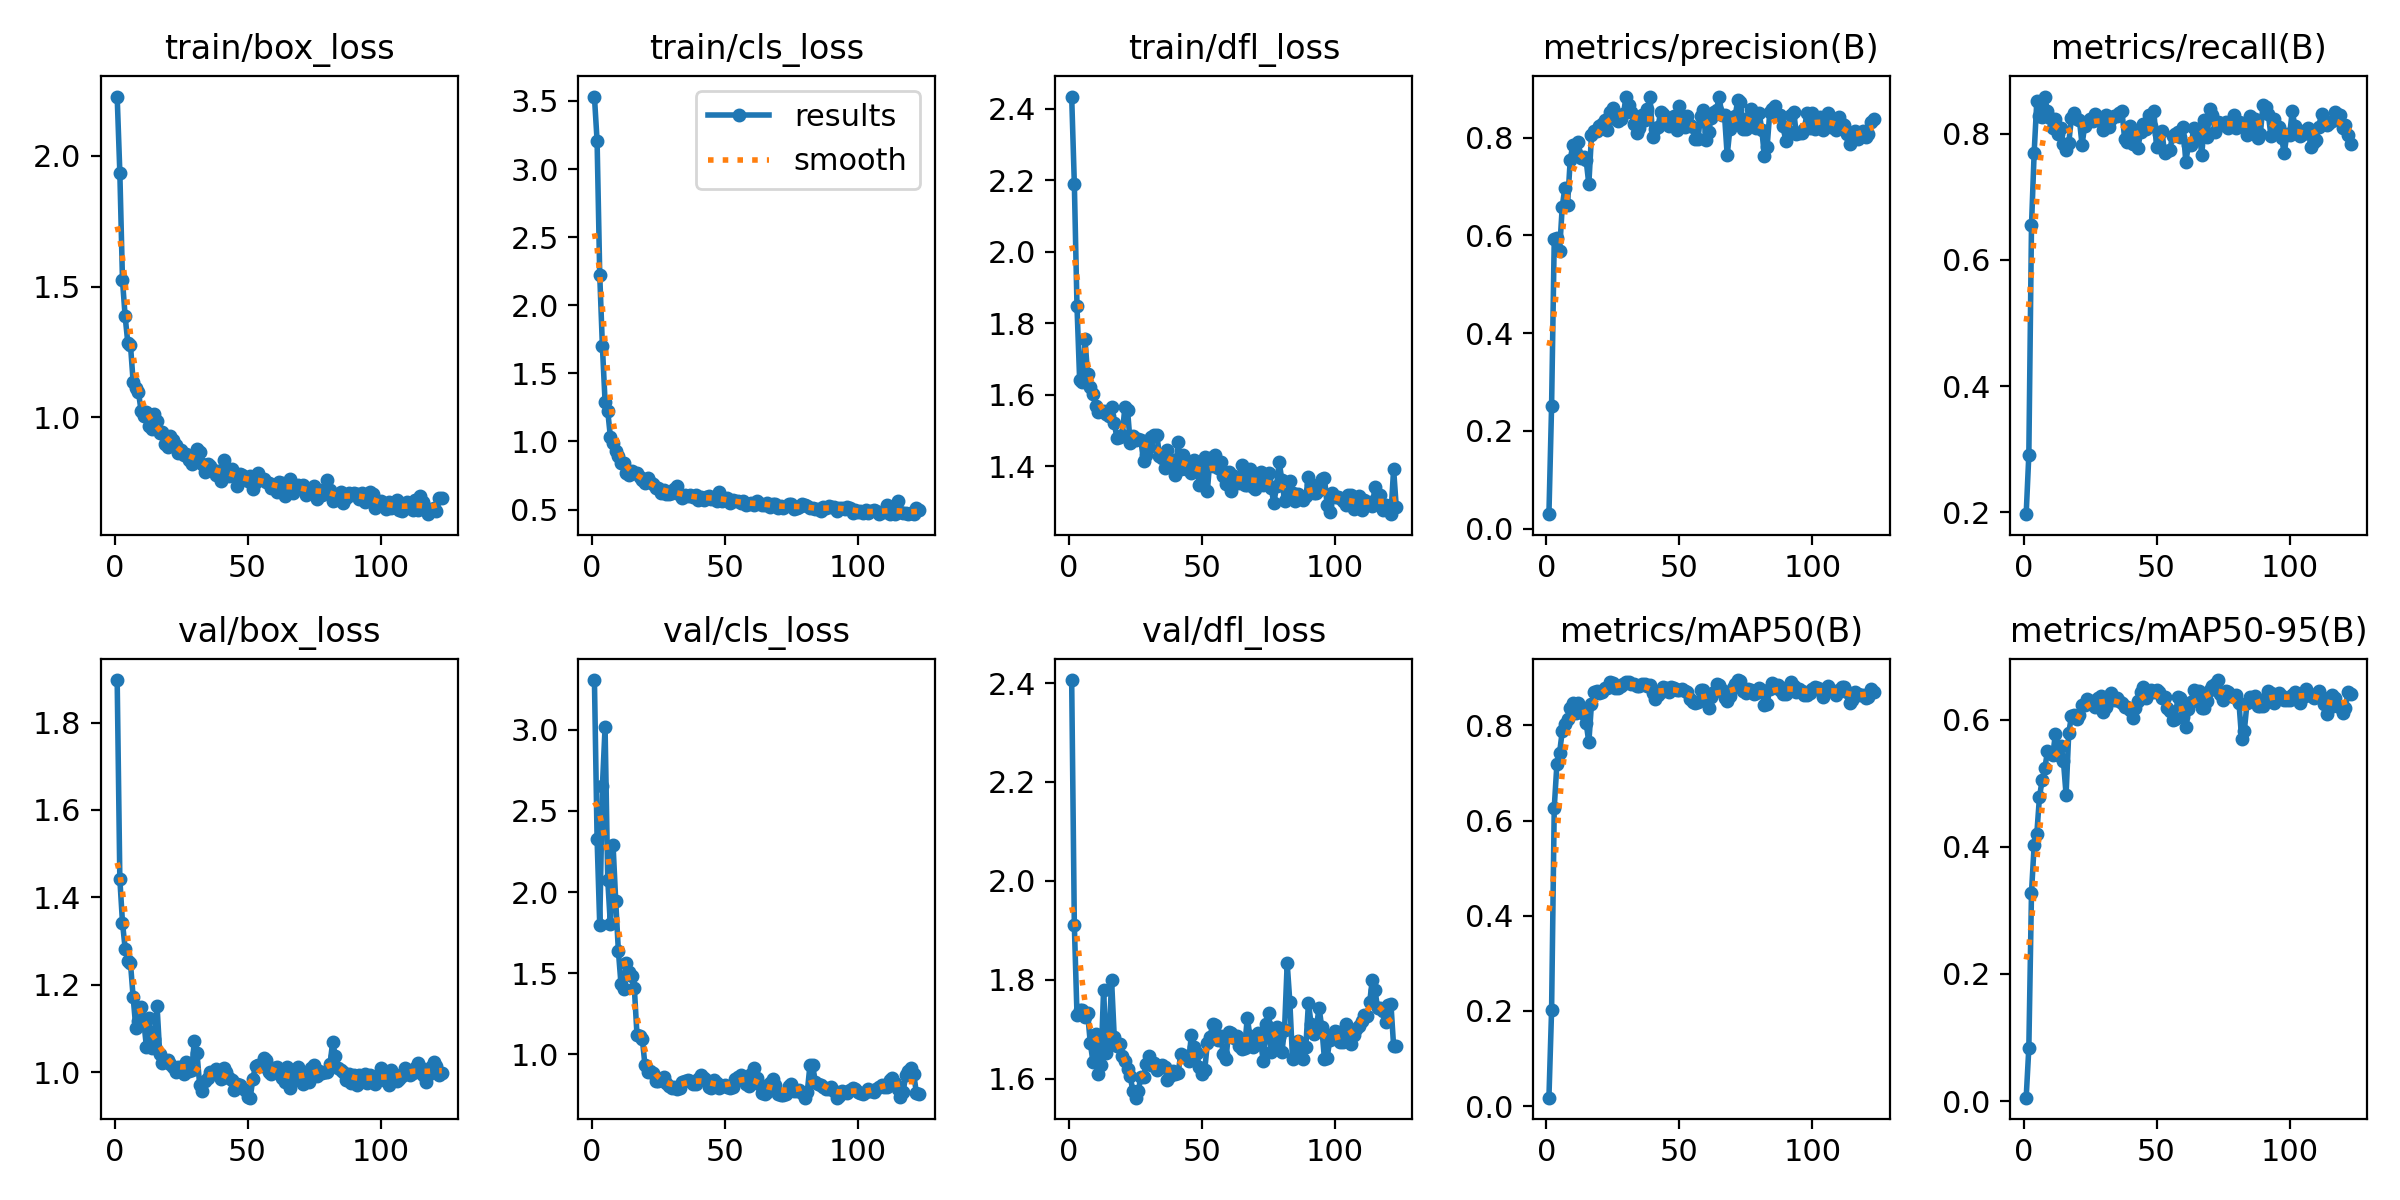

Values plotted in this chart, from the file beside it:
epoch, time, train/box_loss, train/cls_loss, train/dfl_loss, metrics/precision(B), metrics/recall(B), metrics/mAP50(B), metrics/mAP50-95(B), val/box_loss, val/cls_loss, val/dfl_loss, lr/pg0, lr/pg1, lr/pg2
1, 3.201, 2.225, 3.532, 2.434, 0.0297, 0.1967, 0.01778, 0.00528, 1.897, 3.308, 2.406, 0.0001, 0.0001, 0.0001
2, 4.286, 1.935, 3.208, 2.19, 0.2511, 0.291, 0.2018, 0.08374, 1.442, 2.328, 1.91, 0.0002193, 0.0002193, 0.0002193
3, 5.336, 1.523, 2.221, 1.847, 0.5923, 0.6548, 0.6267, 0.3281, 1.342, 1.794, 1.729, 0.0003378, 0.0003378, 0.0003378
4, 6.389, 1.386, 1.699, 1.641, 0.5943, 0.7704, 0.7185, 0.4032, 1.282, 2.652, 1.738, 0.0004554, 0.0004554, 0.0004554
5, 7.431, 1.285, 1.291, 1.637, 0.5672, 0.8521, 0.7419, 0.4205, 1.254, 3.017, 1.738, 0.0005723, 0.0005723, 0.0005723
6, 8.441, 1.277, 1.224, 1.755, 0.6582, 0.8279, 0.7872, 0.4789, 1.249, 2.077, 1.725, 0.0006884, 0.0006884, 0.0006884
7, 9.453, 1.137, 1.033, 1.657, 0.6977, 0.8262, 0.8025, 0.5046, 1.172, 1.8, 1.732, 0.0008038, 0.0008038, 0.0008038
8, 10.48, 1.112, 0.9908, 1.622, 0.6622, 0.8593, 0.8142, 0.5234, 1.102, 2.292, 1.672, 0.0009183, 0.0009183, 0.0009183
9, 11.48, 1.097, 0.9322, 1.602, 0.7546, 0.8359, 0.8374, 0.5502, 1.116, 1.947, 1.634, 0.001032, 0.001032, 0.001032
10, 12.45, 1.025, 0.8935, 1.569, 0.7852, 0.8251, 0.8469, 0.548, 1.149, 1.637, 1.689, 0.001145, 0.001145, 0.001145
11, 13.45, 1.007, 0.8406, 1.553, 0.7678, 0.8087, 0.8267, 0.5445, 1.116, 1.43, 1.609, 0.001257, 0.001257, 0.001257
12, 14.44, 1.022, 0.8437, 1.555, 0.7912, 0.8229, 0.8465, 0.5783, 1.057, 1.403, 1.628, 0.001368, 0.001368, 0.001368
13, 15.44, 0.9669, 0.7689, 1.553, 0.7582, 0.7992, 0.8306, 0.5443, 1.124, 1.561, 1.78, 0.001479, 0.001479, 0.001479
14, 16.43, 0.9561, 0.7544, 1.545, 0.7594, 0.8087, 0.8242, 0.5584, 1.055, 1.507, 1.651, 0.001589, 0.001589, 0.001589
15, 17.41, 1.014, 0.7835, 1.54, 0.7533, 0.7841, 0.8045, 0.5351, 1.077, 1.483, 1.669, 0.001698, 0.001698, 0.001698
16, 18.43, 0.987, 0.7688, 1.567, 0.7046, 0.7746, 0.7641, 0.4821, 1.15, 1.408, 1.799, 0.001806, 0.001806, 0.001806
17, 19.41, 0.9424, 0.7696, 1.522, 0.8052, 0.7855, 0.8457, 0.5792, 1.041, 1.118, 1.685, 0.001894, 0.001894, 0.001894
18, 20.47, 0.9435, 0.7408, 1.479, 0.8125, 0.8251, 0.869, 0.6052, 1.022, 1.11, 1.667, 0.001888, 0.001888, 0.001888
19, 21.59, 0.9002, 0.7166, 1.483, 0.8136, 0.8333, 0.872, 0.6073, 1.025, 1.095, 1.671, 0.001881, 0.001881, 0.001881
20, 22.7, 0.8884, 0.6957, 1.488, 0.8227, 0.8242, 0.8688, 0.6005, 1.029, 0.9296, 1.645, 0.001875, 0.001875, 0.001875
21, 23.74, 0.9295, 0.729, 1.566, 0.8277, 0.8224, 0.8703, 0.608, 1.018, 0.8913, 1.635, 0.001868, 0.001868, 0.001868
22, 24.89, 0.9151, 0.7001, 1.557, 0.8361, 0.7828, 0.8773, 0.6235, 1.013, 0.8945, 1.618, 0.001861, 0.001861, 0.001861
23, 25.95, 0.8948, 0.6902, 1.465, 0.8154, 0.8128, 0.8774, 0.6238, 0.9998, 0.8815, 1.604, 0.001855, 0.001855, 0.001855
24, 27.06, 0.8628, 0.6605, 1.486, 0.8519, 0.8183, 0.8906, 0.6322, 1.011, 0.8333, 1.575, 0.001848, 0.001848, 0.001848
25, 28.13, 0.8742, 0.6552, 1.474, 0.8603, 0.8244, 0.8889, 0.6265, 1.011, 0.8364, 1.561, 0.001842, 0.001842, 0.001842
26, 29.24, 0.8583, 0.624, 1.476, 0.837, 0.8208, 0.8793, 0.6293, 0.995, 0.8476, 1.574, 0.001835, 0.001835, 0.001835
27, 30.32, 0.8597, 0.6468, 1.473, 0.8342, 0.8316, 0.8784, 0.6202, 1.024, 0.8608, 1.603, 0.001828, 0.001828, 0.001828
28, 31.44, 0.838, 0.615, 1.416, 0.8373, 0.8223, 0.8829, 0.6343, 1.003, 0.8224, 1.602, 0.001822, 0.001822, 0.001822
29, 32.57, 0.8237, 0.6111, 1.43, 0.8476, 0.8203, 0.8875, 0.6377, 1.004, 0.8045, 1.629, 0.001815, 0.001815, 0.001815
30, 33.7, 0.841, 0.625, 1.453, 0.8839, 0.806, 0.8919, 0.6123, 1.071, 0.7898, 1.646, 0.001809, 0.001809, 0.001809
31, 34.77, 0.8801, 0.6524, 1.481, 0.8657, 0.8292, 0.8913, 0.6206, 1.044, 0.7965, 1.628, 0.001802, 0.001802, 0.001802
32, 35.9, 0.8674, 0.6706, 1.486, 0.8521, 0.8108, 0.8858, 0.6368, 0.9705, 0.7847, 1.631, 0.001795, 0.001795, 0.001795
33, 37, 0.8217, 0.6072, 1.488, 0.8282, 0.8238, 0.8863, 0.6417, 0.9565, 0.792, 1.617, 0.001789, 0.001789, 0.001789
34, 38.06, 0.7936, 0.5836, 1.43, 0.8103, 0.8288, 0.8816, 0.6314, 0.9797, 0.8284, 1.625, 0.001782, 0.001782, 0.001782
35, 39.06, 0.824, 0.6047, 1.422, 0.8189, 0.8279, 0.8825, 0.6338, 0.9857, 0.8343, 1.628, 0.001776, 0.001776, 0.001776
36, 40.07, 0.8138, 0.6004, 1.396, 0.8456, 0.8333, 0.8871, 0.63, 1, 0.8386, 1.622, 0.001769, 0.001769, 0.001769
37, 41.03, 0.7996, 0.6038, 1.445, 0.8361, 0.8366, 0.8859, 0.6264, 1, 0.8317, 1.597, 0.001762, 0.001762, 0.001762
38, 42.14, 0.7789, 0.5957, 1.403, 0.858, 0.7922, 0.8819, 0.6205, 1.008, 0.8165, 1.605, 0.001756, 0.001756, 0.001756
39, 43.17, 0.7975, 0.6044, 1.417, 0.8835, 0.7873, 0.8853, 0.6201, 1.001, 0.8148, 1.615, 0.001749, 0.001749, 0.001749
40, 44.27, 0.7567, 0.57, 1.376, 0.8004, 0.8128, 0.868, 0.6154, 0.9841, 0.844, 1.608, 0.001743, 0.001743, 0.001743
41, 45.25, 0.8367, 0.5924, 1.468, 0.8184, 0.7842, 0.855, 0.6021, 1.01, 0.8722, 1.611, 0.001736, 0.001736, 0.001736
42, 46.24, 0.7947, 0.5724, 1.393, 0.8225, 0.7964, 0.8632, 0.618, 0.9991, 0.8491, 1.649, 0.001729, 0.001729, 0.001729
43, 47.2, 0.778, 0.5931, 1.432, 0.8518, 0.7774, 0.8693, 0.6294, 0.9875, 0.8393, 1.645, 0.001723, 0.001723, 0.001723
44, 48.19, 0.8022, 0.6034, 1.393, 0.8486, 0.8033, 0.8794, 0.6432, 0.9811, 0.7991, 1.646, 0.001716, 0.001716, 0.001716
45, 49.17, 0.7881, 0.5812, 1.404, 0.8411, 0.8156, 0.8791, 0.6513, 0.96, 0.793, 1.635, 0.00171, 0.00171, 0.00171
46, 50.16, 0.7379, 0.5758, 1.382, 0.8239, 0.8074, 0.8702, 0.6348, 0.9736, 0.8392, 1.689, 0.001703, 0.001703, 0.001703
47, 51.1, 0.7837, 0.5602, 1.417, 0.8331, 0.8306, 0.8808, 0.6415, 0.971, 0.8197, 1.664, 0.001696, 0.001696, 0.001696
48, 52.07, 0.7796, 0.629, 1.41, 0.844, 0.8128, 0.8787, 0.6469, 0.9645, 0.7929, 1.651, 0.00169, 0.00169, 0.00169
49, 53.05, 0.7649, 0.5625, 1.349, 0.816, 0.8362, 0.8735, 0.6439, 0.9585, 0.8038, 1.622, 0.001683, 0.001683, 0.001683
50, 54.02, 0.759, 0.568, 1.369, 0.8637, 0.7788, 0.8732, 0.6466, 0.9418, 0.8065, 1.609, 0.001677, 0.001677, 0.001677
51, 55, 0.7767, 0.5888, 1.427, 0.8407, 0.7992, 0.8756, 0.6436, 0.9413, 0.7981, 1.616, 0.00167, 0.00167, 0.00167
52, 56.01, 0.7281, 0.5448, 1.331, 0.8223, 0.8046, 0.8716, 0.6338, 0.9842, 0.7932, 1.672, 0.001663, 0.001663, 0.001663
53, 56.97, 0.753, 0.5688, 1.423, 0.8442, 0.77, 0.8707, 0.6357, 1.015, 0.7977, 1.684, 0.001657, 0.001657, 0.001657
54, 57.94, 0.7886, 0.5604, 1.401, 0.8267, 0.7732, 0.8544, 0.6193, 1.016, 0.8475, 1.71, 0.00165, 0.00165, 0.00165
55, 58.91, 0.7652, 0.5635, 1.431, 0.8217, 0.7742, 0.8491, 0.6139, 1.013, 0.8594, 1.708, 0.001644, 0.001644, 0.001644
56, 59.93, 0.7643, 0.5487, 1.394, 0.7971, 0.7964, 0.8476, 0.5991, 1.031, 0.8696, 1.678, 0.001637, 0.001637, 0.001637
57, 60.96, 0.7553, 0.5628, 1.411, 0.7962, 0.8006, 0.8484, 0.602, 1.028, 0.8594, 1.685, 0.00163, 0.00163, 0.00163
58, 62.11, 0.7481, 0.536, 1.372, 0.8447, 0.8025, 0.874, 0.6352, 0.9994, 0.8138, 1.65, 0.001624, 0.001624, 0.001624
59, 63.11, 0.7322, 0.5415, 1.352, 0.8564, 0.7951, 0.8745, 0.6343, 0.9945, 0.8004, 1.64, 0.001617, 0.001617, 0.001617
60, 64.09, 0.7411, 0.5511, 1.384, 0.795, 0.8107, 0.8562, 0.6047, 1.01, 0.8767, 1.695, 0.001611, 0.001611, 0.001611
... 63 more rows
